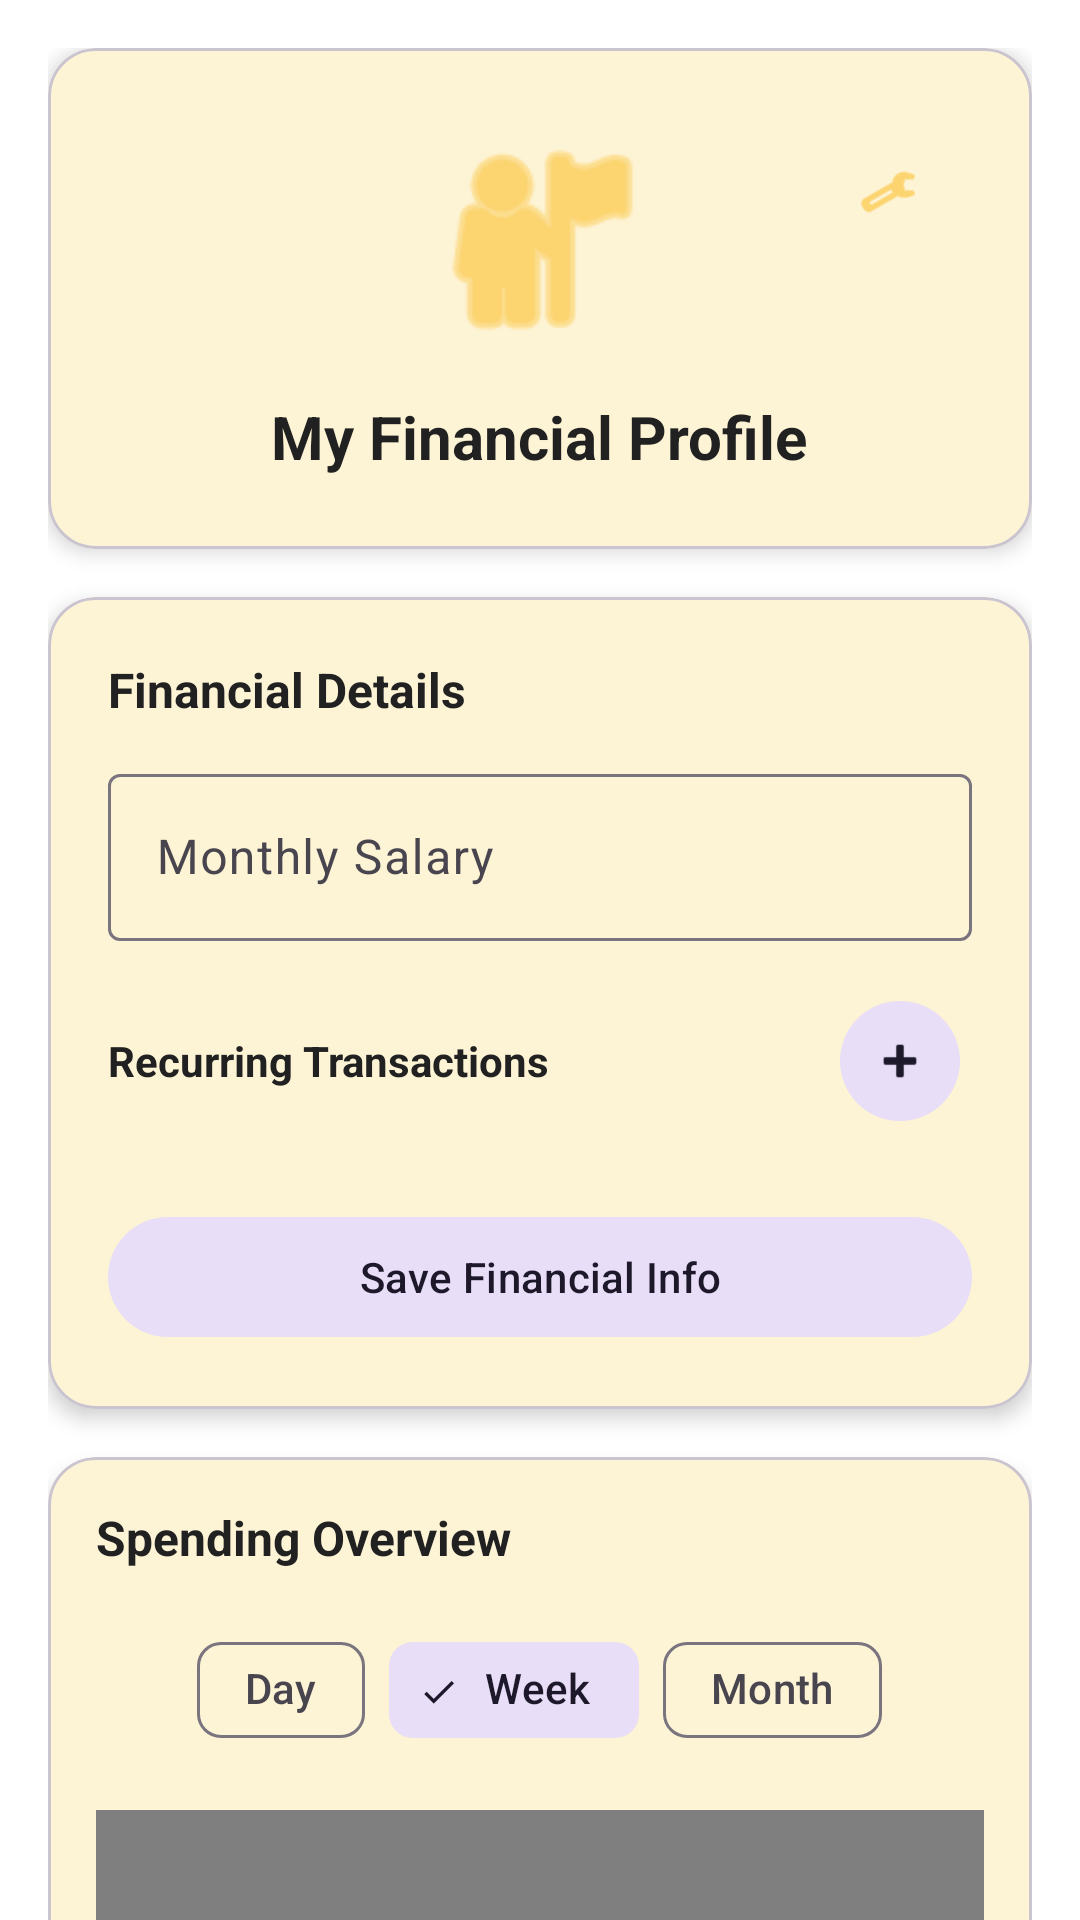

Here is an Android app screen rendered from its layout file. Give the layout XML and the strings, colors and styles it references.
<!-- AndroidManifest.xml: application theme Theme.MyProject -->
<!-- res/layout/fragment_profile.xml -->
<?xml version="1.0" encoding="utf-8"?>
<androidx.core.widget.NestedScrollView xmlns:android="http://schemas.android.com/apk/res/android"
    xmlns:app="http://schemas.android.com/apk/res-auto"
    xmlns:tools="http://schemas.android.com/tools"
    android:layout_width="match_parent"
    android:layout_height="match_parent"
    android:background="@color/background">

    <LinearLayout
        android:layout_width="match_parent"
        android:layout_height="wrap_content"
        android:orientation="vertical"
        android:padding="16dp">

        
        <com.google.android.material.card.MaterialCardView
            android:layout_width="match_parent"
            android:layout_height="wrap_content"
            android:layout_marginBottom="16dp"
            app:cardCornerRadius="16dp"
            app:cardElevation="4dp"
            app:cardBackgroundColor="@color/surface">

            <RelativeLayout
                android:layout_width="match_parent"
                android:layout_height="wrap_content"
                android:padding="24dp">

                <com.google.android.material.button.MaterialButton
                    android:id="@+id/btn_settings_profile"
                    style="@style/Widget.Material3.Button.IconButton"
                    android:layout_width="48dp"
                    android:layout_height="48dp"
                    android:layout_alignParentEnd="true"
                    android:layout_alignParentTop="true"
                    app:icon="@android:drawable/ic_menu_manage"
                    app:iconTint="@color/primary" />

                <LinearLayout
                    android:layout_width="match_parent"
                    android:layout_height="wrap_content"
                    android:gravity="center"
                    android:orientation="vertical">

                    <ImageView
                        android:layout_width="80dp"
                        android:layout_height="80dp"
                        android:src="@android:drawable/ic_menu_myplaces"
                        app:tint="@color/primary" />

                    <TextView
                        android:layout_width="wrap_content"
                        android:layout_height="wrap_content"
                        android:layout_marginTop="12dp"
                        android:text="@string/financial_profile"
                        android:textColor="@color/on_surface"
                        android:textSize="20sp"
                        android:textStyle="bold" />
                </LinearLayout>
            </RelativeLayout>
        </com.google.android.material.card.MaterialCardView>

        
        <com.google.android.material.card.MaterialCardView
            android:layout_width="match_parent"
            android:layout_height="wrap_content"
            android:layout_marginBottom="16dp"
            app:cardCornerRadius="16dp"
            app:cardElevation="4dp"
            app:cardBackgroundColor="@color/surface">

            <LinearLayout
                android:layout_width="match_parent"
                android:layout_height="wrap_content"
                android:orientation="vertical"
                android:padding="20dp">

                <TextView
                    android:layout_width="wrap_content"
                    android:layout_height="wrap_content"
                    android:text="@string/financial_details"
                    android:textColor="@color/on_surface"
                    android:textSize="16sp"
                    android:textStyle="bold"
                    android:layout_marginBottom="12dp"/>

                <com.google.android.material.textfield.TextInputLayout
                    android:layout_width="match_parent"
                    android:layout_height="wrap_content"
                    android:hint="@string/monthly_salary"
                    android:layout_marginBottom="16dp"
                    style="@style/Widget.Material3.TextInputLayout.OutlinedBox">

                    <com.google.android.material.textfield.TextInputEditText
                        android:id="@+id/et_salary"
                        android:layout_width="match_parent"
                        android:layout_height="wrap_content"
                        android:inputType="numberDecimal"
                        android:textColor="@color/on_surface"/>
                </com.google.android.material.textfield.TextInputLayout>

                <RelativeLayout
                    android:layout_width="match_parent"
                    android:layout_height="wrap_content"
                    android:layout_marginBottom="8dp">

                    <TextView
                        android:layout_width="wrap_content"
                        android:layout_height="wrap_content"
                        android:text="Recurring Transactions"
                        android:textColor="@color/on_surface"
                        android:textSize="14sp"
                        android:textStyle="bold"
                        android:layout_centerVertical="true"/>

                    <com.google.android.material.button.MaterialButton
                        android:id="@+id/btn_add_recurring"
                        style="@style/Widget.Material3.Button.IconButton.Filled.Tonal"
                        android:layout_width="48dp"
                        android:layout_height="48dp"
                        android:layout_alignParentEnd="true"
                        app:icon="@android:drawable/ic_input_add" />
                </RelativeLayout>

                <androidx.recyclerview.widget.RecyclerView
                    android:id="@+id/rv_recurring_transactions"
                    android:layout_width="match_parent"
                    android:layout_height="wrap_content"
                    android:nestedScrollingEnabled="false"
                    tools:listitem="@layout/item_recurring_transaction" />

                <com.google.android.material.button.MaterialButton
                    android:id="@+id/btn_save_financial_info"
                    android:layout_width="match_parent"
                    android:layout_height="wrap_content"
                    android:layout_marginTop="16dp"
                    android:text="@string/save_financial_info"
                    style="@style/Widget.Material3.Button.TonalButton"
                    app:cornerRadius="24dp"/>
            </LinearLayout>
        </com.google.android.material.card.MaterialCardView>

        
        <com.google.android.material.card.MaterialCardView
            android:layout_width="match_parent"
            android:layout_height="wrap_content"
            android:layout_marginBottom="16dp"
            app:cardCornerRadius="16dp"
            app:cardElevation="4dp"
            app:cardBackgroundColor="@color/surface">

            <LinearLayout
                android:layout_width="match_parent"
                android:layout_height="wrap_content"
                android:orientation="vertical"
                android:padding="16dp">

                <TextView
                    android:layout_width="wrap_content"
                    android:layout_height="wrap_content"
                    android:layout_marginBottom="16dp"
                    android:text="@string/spending_overview"
                    android:textColor="@color/on_surface"
                    android:textSize="16sp"
                    android:textStyle="bold" />

                <com.google.android.material.chip.ChipGroup
                    android:id="@+id/chip_group_overview"
                    android:layout_width="wrap_content"
                    android:layout_height="wrap_content"
                    android:layout_gravity="center_horizontal"
                    android:layout_marginBottom="16dp"
                    app:singleSelection="true"
                    app:selectionRequired="true"
                    app:checkedChip="@+id/chip_week_ov">

                    <com.google.android.material.chip.Chip
                        android:id="@+id/chip_day_ov"
                        style="@style/Widget.Material3.Chip.Filter"
                        android:layout_width="wrap_content"
                        android:layout_height="wrap_content"
                        android:text="@string/chip_day" />

                    <com.google.android.material.chip.Chip
                        android:id="@+id/chip_week_ov"
                        style="@style/Widget.Material3.Chip.Filter"
                        android:layout_width="wrap_content"
                        android:layout_height="wrap_content"
                        android:text="@string/chip_week" />

                    <com.google.android.material.chip.Chip
                        android:id="@+id/chip_month_ov"
                        style="@style/Widget.Material3.Chip.Filter"
                        android:layout_width="wrap_content"
                        android:layout_height="wrap_content"
                        android:text="@string/chip_month" />

                </com.google.android.material.chip.ChipGroup>

                <com.github.mikephil.charting.charts.PieChart
                    android:id="@+id/pie_chart"
                    android:layout_width="match_parent"
                    android:layout_height="300dp" />

                <TextView
                    android:id="@+id/tv_no_stats"
                    android:layout_width="match_parent"
                    android:layout_height="wrap_content"
                    android:gravity="center"
                    android:padding="32dp"
                    android:text="@string/add_transactions_stats"
                    android:textColor="@color/on_surface_variant"
                    android:visibility="gone" />
            </LinearLayout>
        </com.google.android.material.card.MaterialCardView>

    </LinearLayout>
</androidx.core.widget.NestedScrollView>
<!-- res/layout/item_recurring_transaction.xml (included above) -->
<?xml version="1.0" encoding="utf-8"?>
<com.google.android.material.card.MaterialCardView xmlns:android="http://schemas.android.com/apk/res/android"
    xmlns:app="http://schemas.android.com/apk/res-auto"
    android:layout_width="match_parent"
    android:layout_height="wrap_content"
    android:layout_marginBottom="8dp"
    app:cardCornerRadius="12dp"
    app:cardElevation="0dp"
    app:cardBackgroundColor="@color/surface_variant"
    app:strokeWidth="0dp">

    <LinearLayout
        android:layout_width="match_parent"
        android:layout_height="wrap_content"
        android:orientation="horizontal"
        android:padding="12dp"
        android:gravity="center_vertical">

        <LinearLayout
            android:layout_width="0dp"
            android:layout_height="wrap_content"
            android:layout_weight="1"
            android:orientation="vertical">

            <TextView
                android:id="@+id/tv_recurring_desc"
                android:layout_width="wrap_content"
                android:layout_height="wrap_content"
                android:text="Rent"
                android:textColor="@color/on_surface"
                android:textSize="14sp"
                android:textStyle="bold" />

            <TextView
                android:id="@+id/tv_recurring_details"
                android:layout_width="wrap_content"
                android:layout_height="wrap_content"
                android:text="Monthly • Housing"
                android:textColor="@color/on_surface_variant"
                android:textSize="12sp" />
        </LinearLayout>

        <TextView
            android:id="@+id/tv_recurring_amount"
            android:layout_width="wrap_content"
            android:layout_height="wrap_content"
            android:text="-$1,200.00"
            android:textColor="@color/expense_red"
            android:textSize="14sp"
            android:textStyle="bold"
            android:layout_marginEnd="12dp" />

        <ImageButton
            android:id="@+id/btn_delete_recurring"
            android:layout_width="32dp"
            android:layout_height="32dp"
            android:background="?attr/selectableItemBackgroundBorderless"
            android:src="@android:drawable/ic_menu_close_clear_cancel"
            app:tint="@color/on_surface_variant" />

    </LinearLayout>
</com.google.android.material.card.MaterialCardView>
<!-- resources referenced by this layout -->
<resources>
  <color name="background">#FFFFFF</color>
  <color name="expense_red">#D32F2F</color>
  <color name="on_surface">#212121</color>
  <color name="on_surface_variant">#616161</color>
  <color name="primary">#FBC02D</color>
  <color name="surface">#FEF9E7</color>
  <color name="surface_variant">#F5F5F5</color>
  <string name="add_transactions_stats">Add transactions to see statistics</string>
  <string name="chip_day">Day</string>
  <string name="chip_month">Month</string>
  <string name="chip_week">Week</string>
  <string name="financial_details">Financial Details</string>
  <string name="financial_profile">My Financial Profile</string>
  <string name="monthly_salary">Monthly Salary</string>
  <string name="save_financial_info">Save Financial Info</string>
  <string name="spending_overview">Spending Overview</string>
  <style name="Theme.MyProject" parent="Theme.Material3.DayNight.NoActionBar">
          
          <item name="colorPrimary">@color/primary</item>
          <item name="colorOnPrimary">@color/on_primary</item>
          <item name="colorPrimaryContainer">@color/primary_container</item>
          <item name="colorOnPrimaryContainer">@color/on_primary_container</item>
          
          <item name="colorSecondary">@color/secondary</item>
          <item name="colorOnSecondary">@color/on_secondary</item>
          
          <item name="android:colorBackground">@color/background</item>
          <item name="colorOnBackground">@color/on_background</item>
          
          <item name="colorSurface">@color/surface</item>
          <item name="colorOnSurface">@color/on_surface</item>
          
          <item name="colorError">@color/error</item>
          <item name="colorOnError">@color/on_error</item>
  
          
          <item name="android:statusBarColor">@android:color/transparent</item>
          <item name="android:navigationBarColor">@android:color/transparent</item>
          <item name="android:windowLightStatusBar">true</item>
      </style>
  <color name="on_primary">#000000</color>
  <color name="primary_container">#FFF9C4</color>
  <color name="on_primary_container">#453200</color>
  <color name="secondary">#FFEB3B</color>
  <color name="on_secondary">#000000</color>
  <color name="on_background">#1A1A1A</color>
  <color name="error">#D32F2F</color>
  <color name="on_error">#FFFFFF</color>
</resources>
